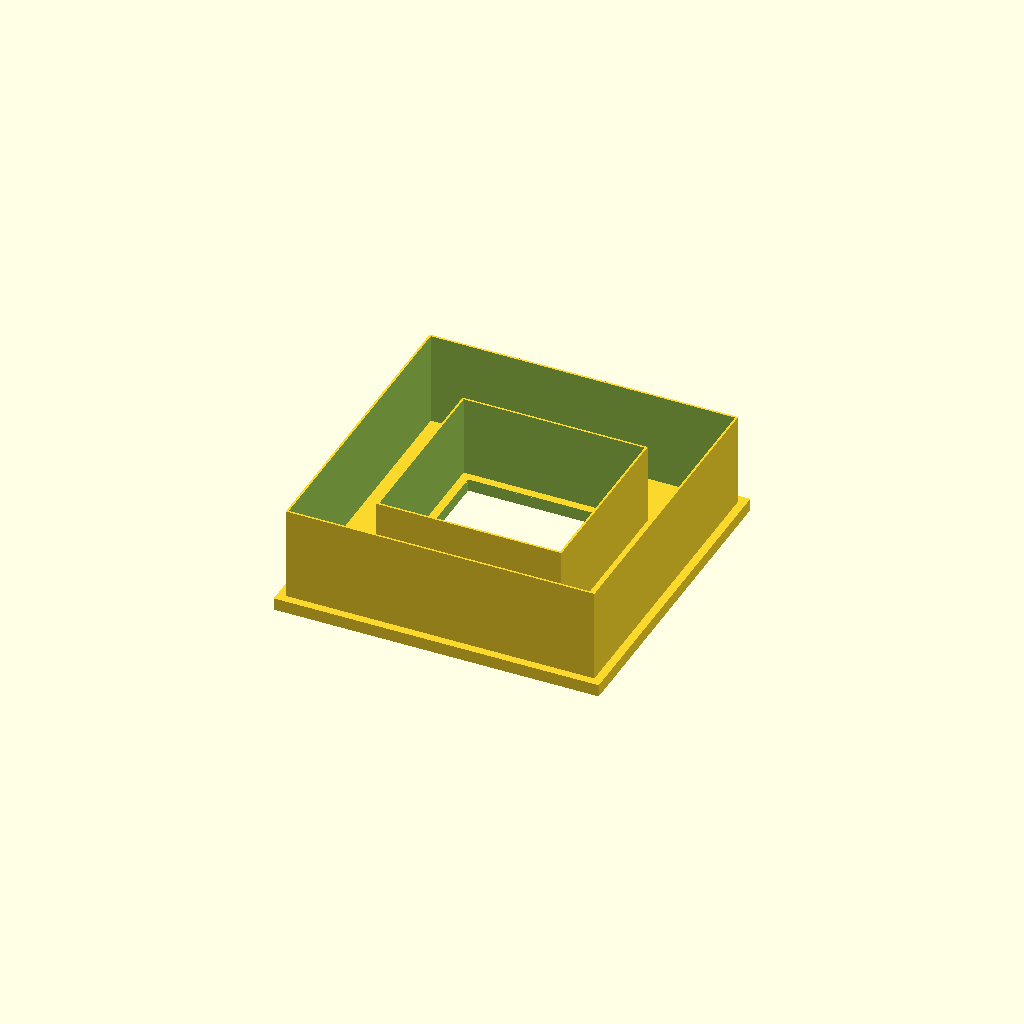
Cell 1 — every parameter at its default value.
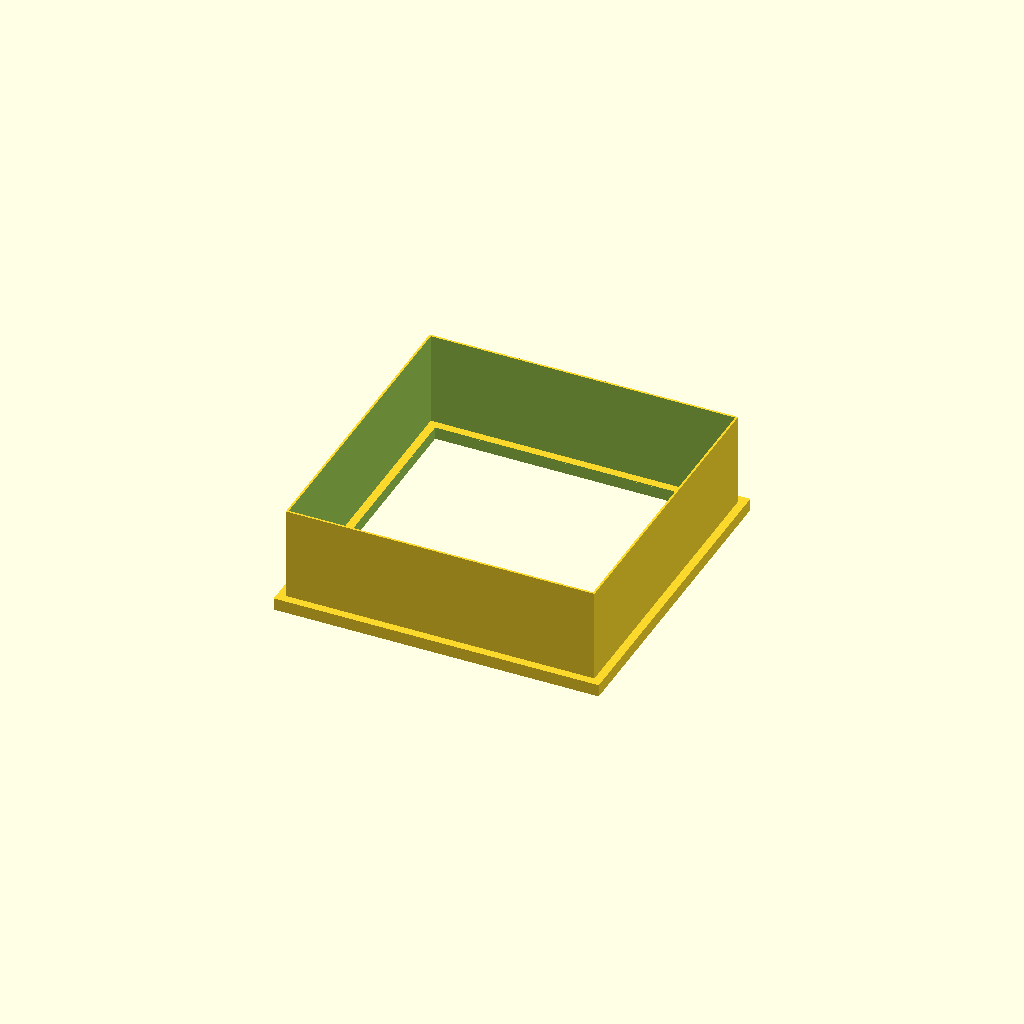
Cell 2 — Has_Inner_Cutter set to "no", the other parameters unchanged.
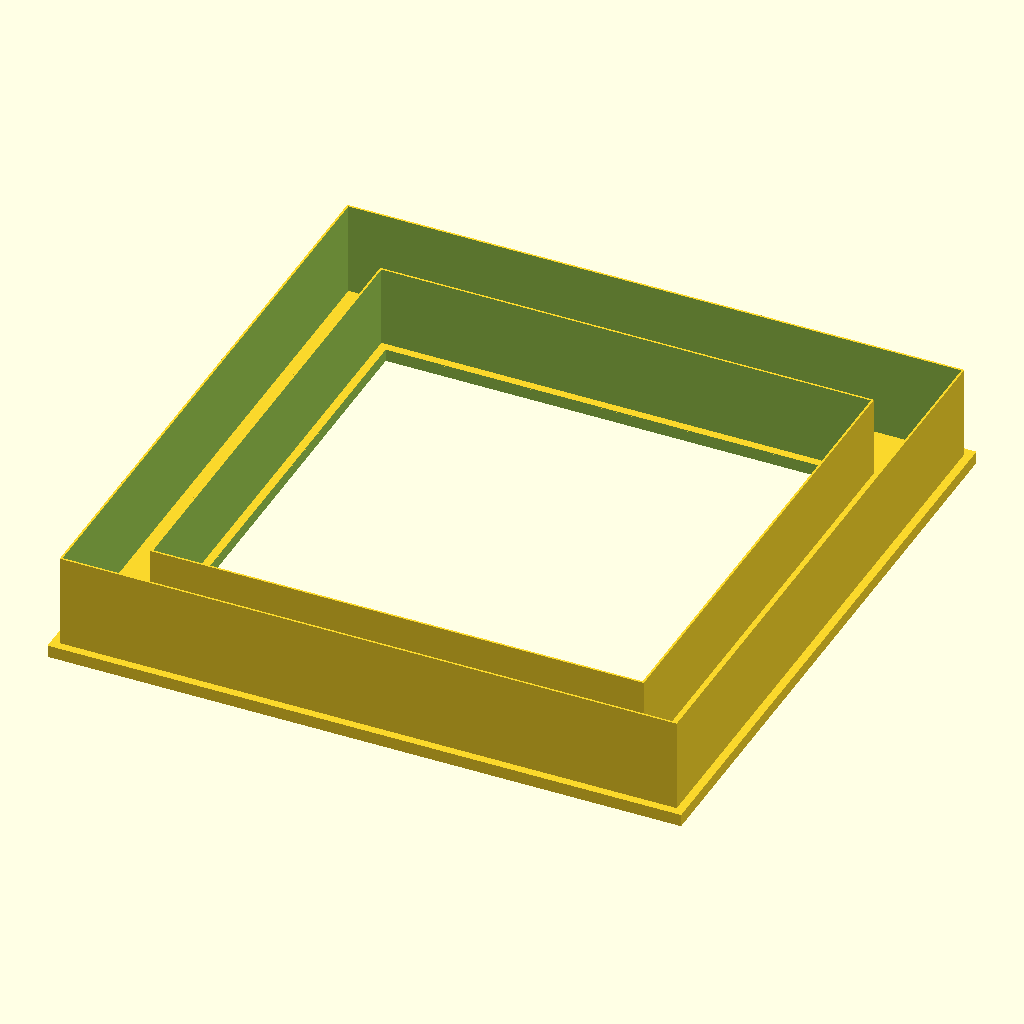
Cell 3: Outer_Side = 150 (everything else at default).
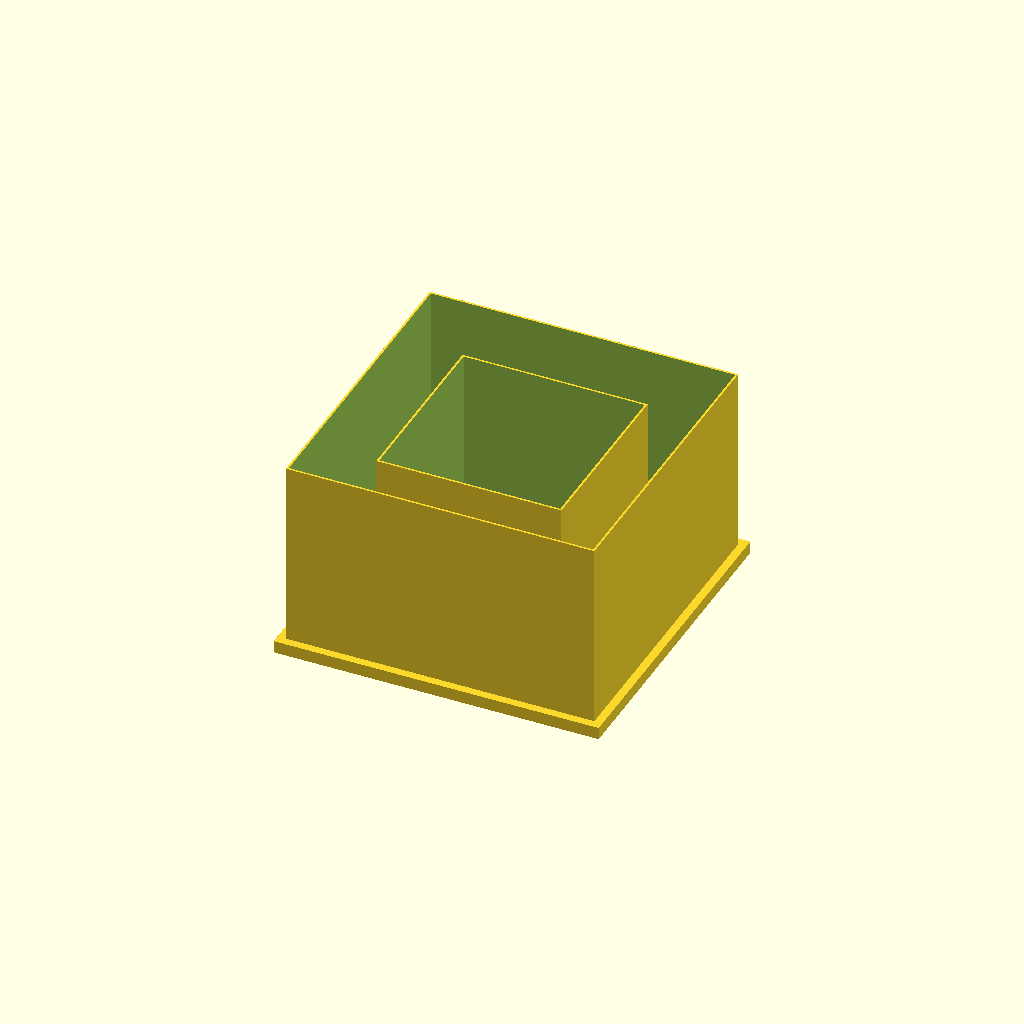
Cell 4 — Outer_Height set to 46, the other parameters unchanged.
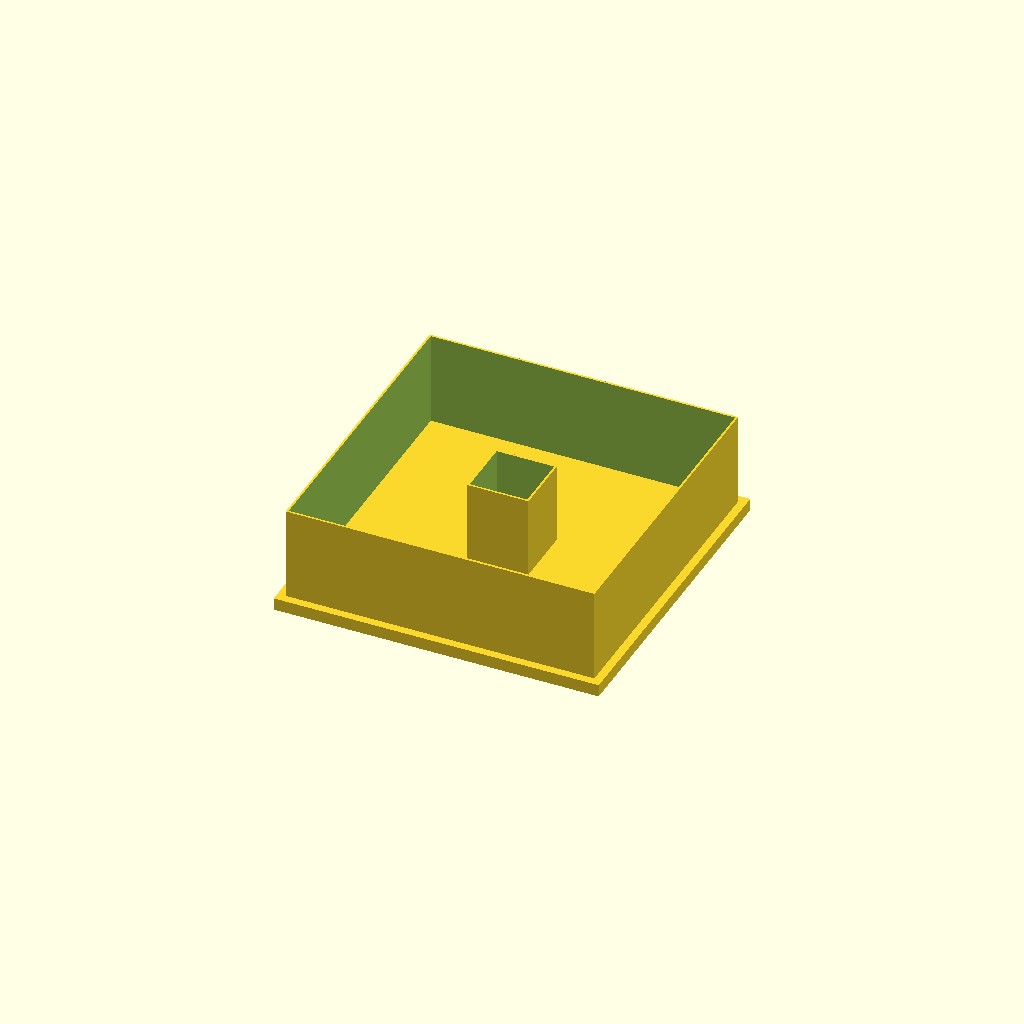
Cell 5: Inner_Side_Difference = 30 (everything else at default).
All cells are drawn from one camera (rotation 55°, 0°, 25°, orthographic, colour scheme Cornfield), so only the parameter changes between them.
OpenSCAD source file macos/system/library/openscad/0552_xxx.scad:
// [FL_INDEX: keywords="openscad, 3d_parametric, xxx, csg_solid" | COT="Parametric OpenSCAD design from 3DCodeverse"]
// Title: xxx

// Copyright (c) 2013, 2014 by Jean-Louis Paquelin (jlp6k).
// This work is licensed under the Creative Commons Attribution
// Partage dans les Mêmes Conditions 3.0 France License.
// To view a copy of this license, visit http://creativecommons.org/licenses/by-sa/3.0/fr/
// CC-BY-SA

// Created 2013-11-29
// Last modified 2014-02-15

// dimensions are set in millimeters

Has_Inner_Cutter = "yes"; // [yes:Output will have an inner cutter, no: simple cookie cutter]

Cutter_Thickness = 0.5;

Outer_Side = 75;
Outer_Height = 23;

Inner_Side_Difference = 15;
Inner_Height_Difference = 3;

Frame_Thickness = 3;
Frame_Flange = 2;

union() {
    // grip / frame
    translate([0, 0, -(Outer_Height / 2) - (Frame_Thickness / 2) + (Frame_Thickness / 10)])
        difference() {
            cube([Outer_Side + Frame_Flange * 2,
                  Outer_Side + Frame_Flange * 2,
                  Frame_Thickness],
                  center = true);

            if(Has_Inner_Cutter == "yes") {
                cube([Outer_Side - Inner_Side_Difference * 2 - Cutter_Thickness * 2 - Frame_Flange * 2,
                      Outer_Side - Inner_Side_Difference * 2 - Cutter_Thickness * 2 - Frame_Flange * 2,
                      Frame_Thickness + 1],
                      center = true);
            } else {
                cube([Outer_Side - Cutter_Thickness * 2 - Frame_Flange * 2,
                      Outer_Side - Cutter_Thickness * 2 - Frame_Flange * 2,
                      Frame_Thickness + 1],
                      center = true);

            }
        }

    // outer cutter
    difference() {
        cube([Outer_Side,
              Outer_Side,
              Outer_Height],
              center = true);
        cube([Outer_Side - Cutter_Thickness * 2,
              Outer_Side - Cutter_Thickness * 2,
              Outer_Height + 10],
              center = true);
    }


    if(Has_Inner_Cutter == "yes") {
        // inner cutter
        translate([0, 0,  -Inner_Height_Difference / 2])
            difference() {
                cube([Outer_Side - Inner_Side_Difference * 2,
                      Outer_Side - Inner_Side_Difference * 2,
                      Outer_Height - Inner_Height_Difference],
                      center = true);
                cube([Outer_Side - Inner_Side_Difference * 2 - Cutter_Thickness * 2,
                      Outer_Side - Inner_Side_Difference * 2 - Cutter_Thickness * 2,
                      Outer_Height - Inner_Height_Difference + 10],
                      center = true);
            }
    }
}
Customizer parameters (derived from the source; name, type, default, range or options):
Has_Inner_Cutter: string, default "yes", options "yes", "no"
Cutter_Thickness: number, default 0.5
Outer_Side: number, default 75
Outer_Height: number, default 23
Inner_Side_Difference: number, default 15
Inner_Height_Difference: number, default 3
Frame_Thickness: number, default 3
Frame_Flange: number, default 2
